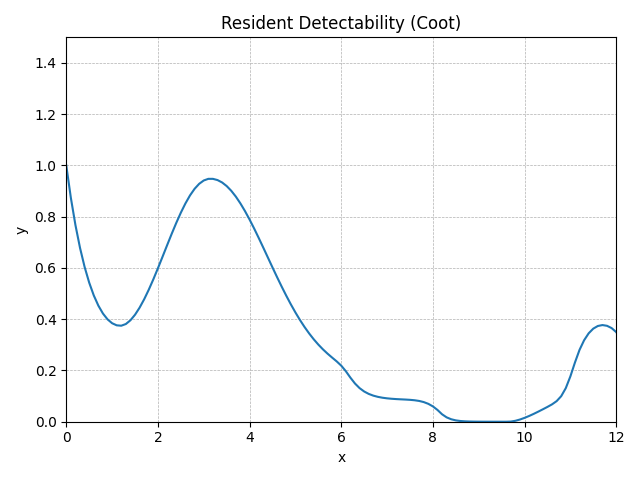

Values plotted in this chart, from the file beside it:
method, step, t, y, step_size, difference, tolerance, y_normalised
RungeKutta4, 0, 0.0, 0.631, 0.1, 0, 0.01, 1
RungeKutta4, 1, 0.1, 0.5512, 0.1, 0, 0.01, 0.8736
RungeKutta4, 2, 0.2, 0.4842, 0.1, 0, 0.01, 0.7673
RungeKutta4, 3, 0.3, 0.428, 0.1, 0, 0.01, 0.6782
RungeKutta4, 4, 0.4, 0.3812, 0.1, 0, 0.01, 0.6041
RungeKutta4, 5, 0.5, 0.3425, 0.1, 0, 0.01, 0.5428
RungeKutta4, 6, 0.6, 0.311, 0.1, 0, 0.01, 0.4929
RungeKutta4, 7, 0.7, 0.2859, 0.1, 0, 0.01, 0.4531
RungeKutta4, 8, 0.8, 0.2664, 0.1, 0, 0.01, 0.4222
RungeKutta4, 9, 0.9, 0.2521, 0.1, 0, 0.01, 0.3995
RungeKutta4, 10, 1.0, 0.2425, 0.1, 0, 0.01, 0.3844
RungeKutta4, 11, 1.1, 0.2374, 0.1, 0, 0.01, 0.3762
RungeKutta4, 12, 1.2, 0.2364, 0.1, 0, 0.01, 0.3747
RungeKutta4, 13, 1.3, 0.2406, 0.1, 0, 0.01, 0.3813
RungeKutta4, 14, 1.4, 0.2498, 0.1, 0, 0.01, 0.3959
RungeKutta4, 15, 1.5, 0.2634, 0.1, 0, 0.01, 0.4175
RungeKutta4, 16, 1.6, 0.2809, 0.1, 0, 0.01, 0.4451
RungeKutta4, 17, 1.7, 0.3016, 0.1, 0, 0.01, 0.478
RungeKutta4, 18, 1.8, 0.3251, 0.1, 0, 0.01, 0.5152
RungeKutta4, 19, 1.9, 0.3507, 0.1, 0, 0.01, 0.5558
RungeKutta4, 20, 2.0, 0.3779, 0.1, 0, 0.01, 0.5989
RungeKutta4, 21, 2.1, 0.4061, 0.1, 0, 0.01, 0.6435
RungeKutta4, 22, 2.2, 0.4345, 0.1, 0, 0.01, 0.6886
RungeKutta4, 23, 2.3, 0.4626, 0.1, 0, 0.01, 0.7331
RungeKutta4, 24, 2.4, 0.4895, 0.1, 0, 0.01, 0.7758
RungeKutta4, 25, 2.5, 0.5147, 0.1, 0, 0.01, 0.8157
RungeKutta4, 26, 2.6, 0.5375, 0.1, 0, 0.01, 0.8518
RungeKutta4, 27, 2.7, 0.5573, 0.1, 0, 0.01, 0.8832
RungeKutta4, 28, 2.8, 0.5735, 0.1, 0, 0.01, 0.9089
RungeKutta4, 29, 2.9, 0.5858, 0.1, 0, 0.01, 0.9284
RungeKutta4, 30, 3.0, 0.594, 0.1, 0, 0.01, 0.9414
RungeKutta4, 31, 3.1, 0.598, 0.1, 0, 0.01, 0.9478
RungeKutta4, 32, 3.2, 0.598, 0.1, 0, 0.01, 0.9477
RungeKutta4, 33, 3.3, 0.5951, 0.1, 0, 0.01, 0.943
RungeKutta4, 34, 3.4, 0.5892, 0.1, 0, 0.01, 0.9337
RungeKutta4, 35, 3.5, 0.5803, 0.1, 0, 0.01, 0.9197
RungeKutta4, 36, 3.6, 0.5687, 0.1, 0, 0.01, 0.9012
RungeKutta4, 37, 3.7, 0.5543, 0.1, 0, 0.01, 0.8785
RungeKutta4, 38, 3.8, 0.5375, 0.1, 0, 0.01, 0.8519
RungeKutta4, 39, 3.9, 0.5186, 0.1, 0, 0.01, 0.8218
RungeKutta4, 40, 4.0, 0.4978, 0.1, 0, 0.01, 0.789
RungeKutta4, 41, 4.1, 0.4756, 0.1, 0, 0.01, 0.7538
RungeKutta4, 42, 4.2, 0.4524, 0.1, 0, 0.01, 0.7169
RungeKutta4, 43, 4.3, 0.4284, 0.1, 0, 0.01, 0.679
RungeKutta4, 44, 4.4, 0.4041, 0.1, 0, 0.01, 0.6405
RungeKutta4, 45, 4.5, 0.3799, 0.1, 0, 0.01, 0.6021
RungeKutta4, 46, 4.6, 0.356, 0.1, 0, 0.01, 0.5642
RungeKutta4, 47, 4.7, 0.3328, 0.1, 0, 0.01, 0.5274
RungeKutta4, 48, 4.8, 0.3104, 0.1, 0, 0.01, 0.4919
RungeKutta4, 49, 4.9, 0.2891, 0.1, 0, 0.01, 0.4582
RungeKutta4, 50, 5.0, 0.2691, 0.1, 0, 0.01, 0.4265
RungeKutta4, 51, 5.1, 0.2504, 0.1, 0, 0.01, 0.3969
RungeKutta4, 52, 5.2, 0.2332, 0.1, 0, 0.01, 0.3695
RungeKutta4, 53, 5.3, 0.2173, 0.1, 0, 0.01, 0.3444
RungeKutta4, 54, 5.4, 0.203, 0.1, 0, 0.01, 0.3216
RungeKutta4, 55, 5.5, 0.19, 0.1, 0, 0.01, 0.3011
RungeKutta4, 56, 5.6, 0.1783, 0.1, 0, 0.01, 0.2825
RungeKutta4, 57, 5.7, 0.1677, 0.1, 0, 0.01, 0.2658
RungeKutta4, 58, 5.8, 0.1581, 0.1, 0, 0.01, 0.2505
RungeKutta4, 59, 5.9, 0.1486, 0.1, 0, 0.01, 0.2356
... 62 more rows
